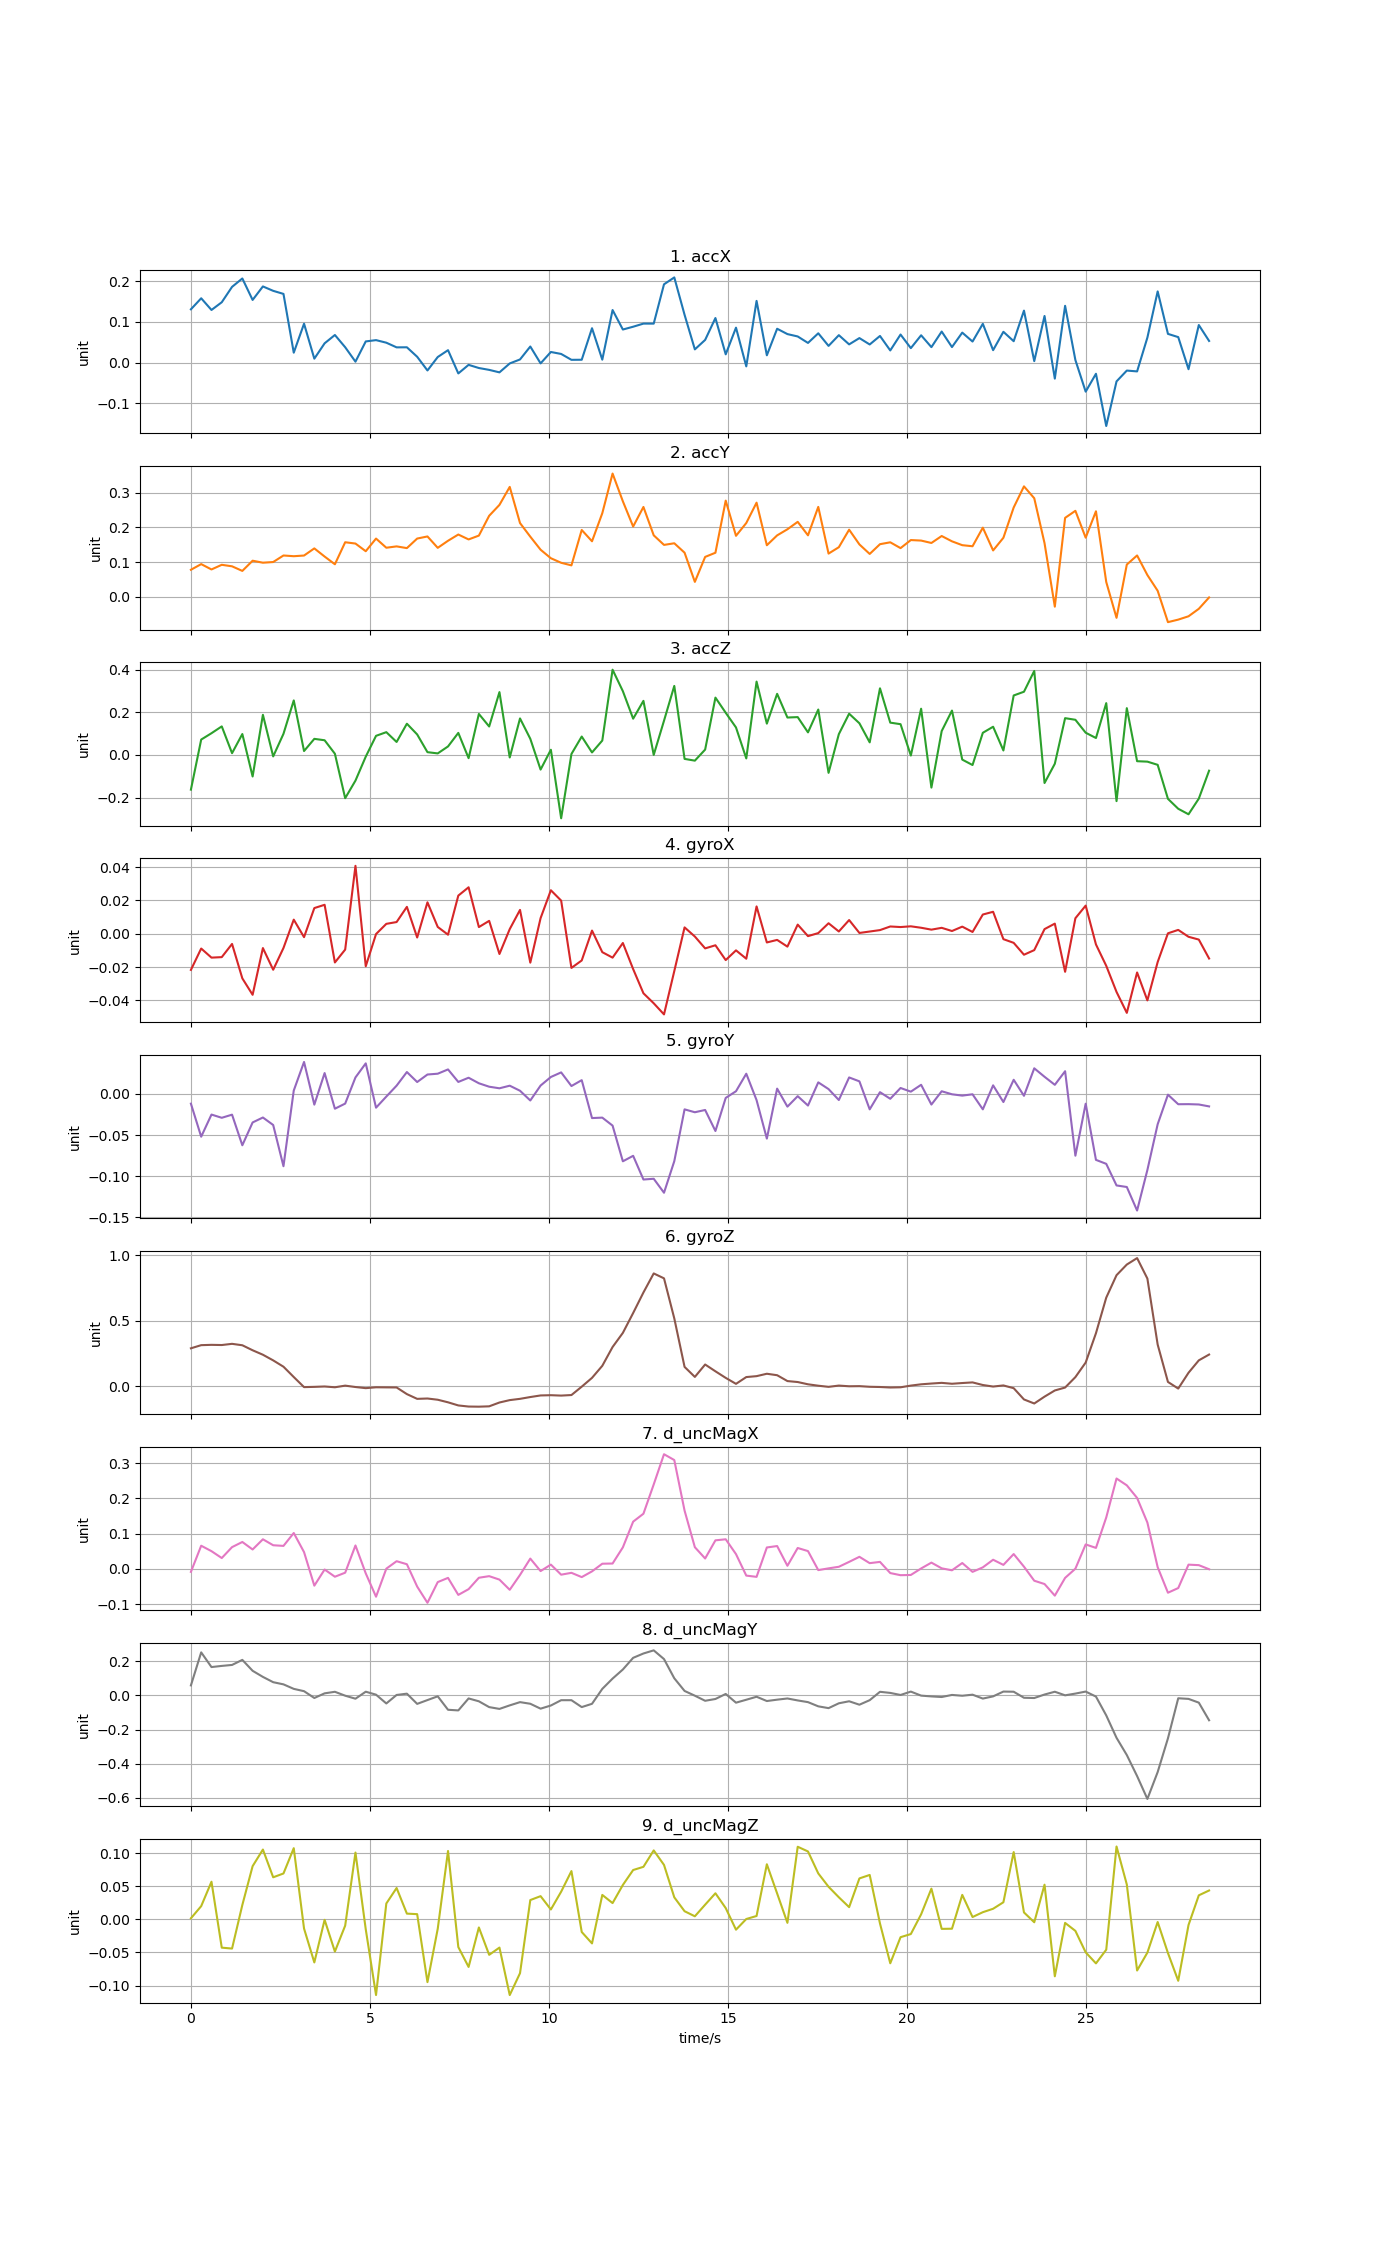

The file beside this chart, header and first rows:
time, accX, accY, accZ, gyroX, gyroY, gyroZ, d_uncMagX, d_uncMagY, d_uncMagZ
0, 0.1308, 0.07796, -0.1631, -0.02168, -0.01188, 0.2889, -0.008564, 0.05885, 0.001796
0.2872, 0.1579, 0.09426, 0.07199, -0.008843, -0.05206, 0.313, 0.06558, 0.2522, 0.02018
0.5744, 0.1292, 0.07888, 0.1018, -0.0143, -0.02514, 0.3154, 0.05016, 0.1662, 0.05715
0.8616, 0.1482, 0.09229, 0.1338, -0.014, -0.02906, 0.3139, 0.03067, 0.1729, -0.04268
1.149, 0.1859, 0.08793, 0.00807, -0.006085, -0.02526, 0.3231, 0.06163, 0.1786, -0.04403
1.436, 0.2066, 0.07467, 0.09794, -0.02674, -0.06249, 0.3122, 0.07622, 0.2083, 0.02193
1.723, 0.1538, 0.1041, -0.1014, -0.03662, -0.03473, 0.2739, 0.05494, 0.1443, 0.0807
2.01, 0.187, 0.09834, 0.1882, -0.008565, -0.02871, 0.2397, 0.08387, 0.1086, 0.1059
2.298, 0.1762, 0.1003, -0.007064, -0.02158, -0.03783, 0.1965, 0.06695, 0.07762, 0.06387
2.585, 0.1687, 0.1191, 0.09891, -0.00851, -0.08798, 0.1481, 0.06512, 0.06491, 0.06963
2.872, 0.02436, 0.1171, 0.2557, 0.0085, 0.00405, 0.06914, 0.1017, 0.03856, 0.1079
3.159, 0.09551, 0.119, 0.0182, -0.00201, 0.03885, -0.008164, 0.04748, 0.02496, -0.01372
3.446, 0.009666, 0.1396, 0.07531, 0.01545, -0.01306, -0.0062, -0.0477, -0.01485, -0.06505
3.734, 0.04735, 0.1161, 0.06872, 0.01741, 0.02535, -0.003264, -0.00189, 0.0123, -0.0005314
4.021, 0.06778, 0.0938, 0.005458, -0.01721, -0.01801, -0.009344, -0.02236, 0.02143, -0.0486
4.308, 0.03775, 0.1573, -0.2032, -0.009473, -0.01179, 0.003187, -0.01089, -0.001381, -0.00933
4.595, 0.002306, 0.1535, -0.1207, 0.04081, 0.02003, -0.00736, 0.06633, -0.0191, 0.1013
4.882, 0.05198, 0.1315, -0.008259, -0.01949, 0.03713, -0.01605, -0.0128, 0.02195, -0.01487
5.17, 0.05519, 0.1679, 0.08947, -0.0001602, -0.01677, -0.009426, -0.07904, 0.004497, -0.1144
5.457, 0.04886, 0.1415, 0.1067, 0.005972, -0.003255, -0.01014, 0.0004437, -0.04684, 0.02419
5.744, 0.03743, 0.1454, 0.06072, 0.007058, 0.01002, -0.01079, 0.02169, 0.002885, 0.04764
6.031, 0.03759, 0.1404, 0.1464, 0.01617, 0.0266, -0.06168, 0.01309, 0.01045, 0.008855
6.318, 0.01436, 0.168, 0.09602, -0.002223, 0.01445, -0.09797, -0.05027, -0.04935, 0.008047
6.606, -0.01932, 0.174, 0.01281, 0.0189, 0.02358, -0.09531, -0.09633, -0.02705, -0.0949
6.893, 0.01372, 0.1412, 0.007013, 0.004112, 0.02456, -0.1047, -0.03761, -0.005057, -0.01406
7.18, 0.03052, 0.1616, 0.03972, -0.0005367, 0.02976, -0.1244, -0.02563, -0.08386, 0.1037
7.467, -0.02658, 0.1796, 0.1033, 0.02293, 0.01454, -0.1484, -0.07389, -0.08761, -0.04176
7.754, -0.005512, 0.1654, -0.0153, 0.02792, 0.01966, -0.1568, -0.05763, -0.01747, -0.07187
8.042, -0.01329, 0.1765, 0.1922, 0.004031, 0.01292, -0.1578, -0.02525, -0.03428, -0.01211
8.329, -0.01785, 0.2336, 0.1333, 0.007771, 0.008752, -0.1552, -0.02074, -0.06824, -0.05355
8.616, -0.02396, 0.265, 0.2948, -0.01212, 0.006814, -0.1259, -0.03053, -0.0788, -0.04257
8.903, -0.002058, 0.3169, -0.01206, 0.002817, 0.009978, -0.1076, -0.05941, -0.05812, -0.1145
9.19, 0.007747, 0.2126, 0.1711, 0.01435, 0.003815, -0.09785, -0.01721, -0.03914, -0.08131
9.478, 0.03949, 0.1734, 0.07553, -0.01733, -0.008017, -0.08408, 0.02906, -0.04867, 0.0294
9.765, -0.001923, 0.1358, -0.06889, 0.0094, 0.01015, -0.07189, -0.006329, -0.07734, 0.03531
10.05, 0.02607, 0.1112, 0.02413, 0.02614, 0.02056, -0.06997, 0.01201, -0.05887, 0.01513
10.34, 0.02125, 0.09811, -0.2975, 0.01992, 0.02616, -0.073, -0.01654, -0.02776, 0.04207
10.63, 0.006831, 0.09065, 0.004254, -0.02047, 0.009565, -0.06879, -0.01127, -0.02778, 0.07327
10.91, 0.007016, 0.1927, 0.08615, -0.016, 0.01672, -0.004722, -0.02342, -0.06814, -0.01895
11.2, 0.08441, 0.1601, 0.01145, 0.001936, -0.0294, 0.06274, -0.007146, -0.0489, -0.03625
11.49, 0.007204, 0.241, 0.06742, -0.01102, -0.02887, 0.1549, 0.01455, 0.03846, 0.03716
11.78, 0.1291, 0.3553, 0.3999, -0.01431, -0.03857, 0.2988, 0.01511, 0.09872, 0.02481
12.06, 0.08122, 0.2753, 0.2991, -0.005523, -0.08199, 0.407, 0.06097, 0.152, 0.05226
12.35, 0.08809, 0.2026, 0.17, -0.02118, -0.07532, 0.559, 0.1339, 0.2202, 0.07487
12.64, 0.09574, 0.259, 0.2537, -0.03571, -0.1041, 0.7163, 0.1564, 0.2456, 0.07971
12.92, 0.09572, 0.1773, 1.37804e-05, -0.04171, -0.1032, 0.862, 0.2395, 0.264, 0.1046
13.21, 0.1922, 0.1496, 0.1604, -0.04839, -0.1202, 0.8244, 0.3252, 0.2129, 0.0826
13.5, 0.2091, 0.1544, 0.3238, -0.02239, -0.08185, 0.5177, 0.3086, 0.1006, 0.03352
13.79, 0.1173, 0.1272, -0.01874, 0.00384, -0.01881, 0.1466, 0.1652, 0.02635, 0.0125
14.07, 0.03248, 0.04307, -0.02698, -0.001634, -0.02233, 0.06994, 0.06141, -0.001458, 0.004813
14.36, 0.0557, 0.115, 0.02499, -0.008756, -0.01956, 0.1649, 0.02937, -0.03121, 0.02239
14.65, 0.1094, 0.1271, 0.2689, -0.006886, -0.04514, 0.1129, 0.08087, -0.02071, 0.03967
14.93, 0.02031, 0.2774, 0.1978, -0.01577, -0.004883, 0.06261, 0.08387, 0.008754, 0.01725
15.22, 0.08581, 0.1759, 0.1288, -0.00994, 0.003232, 0.01685, 0.04175, -0.0423, -0.01546
15.51, -0.009296, 0.2128, -0.01657, -0.01496, 0.02455, 0.06882, -0.01917, -0.02511, 0.0007075
15.8, 0.1516, 0.2714, 0.3441, 0.01644, -0.007572, 0.07582, -0.0227, -0.007622, 0.005271
16.08, 0.01794, 0.1487, 0.1468, -0.005192, -0.05438, 0.09418, 0.06063, -0.03268, 0.08359
16.37, 0.08313, 0.1771, 0.2866, -0.003665, 0.006408, 0.08297, 0.06469, -0.02468, 0.03938
16.66, 0.07001, 0.1947, 0.1754, -0.007698, -0.01552, 0.03817, 0.008711, -0.0177, -0.005112
16.94, 0.06419, 0.2161, 0.1774, 0.005517, -0.002758, 0.03082, 0.05915, -0.02919, 0.1101
... 40 more rows
